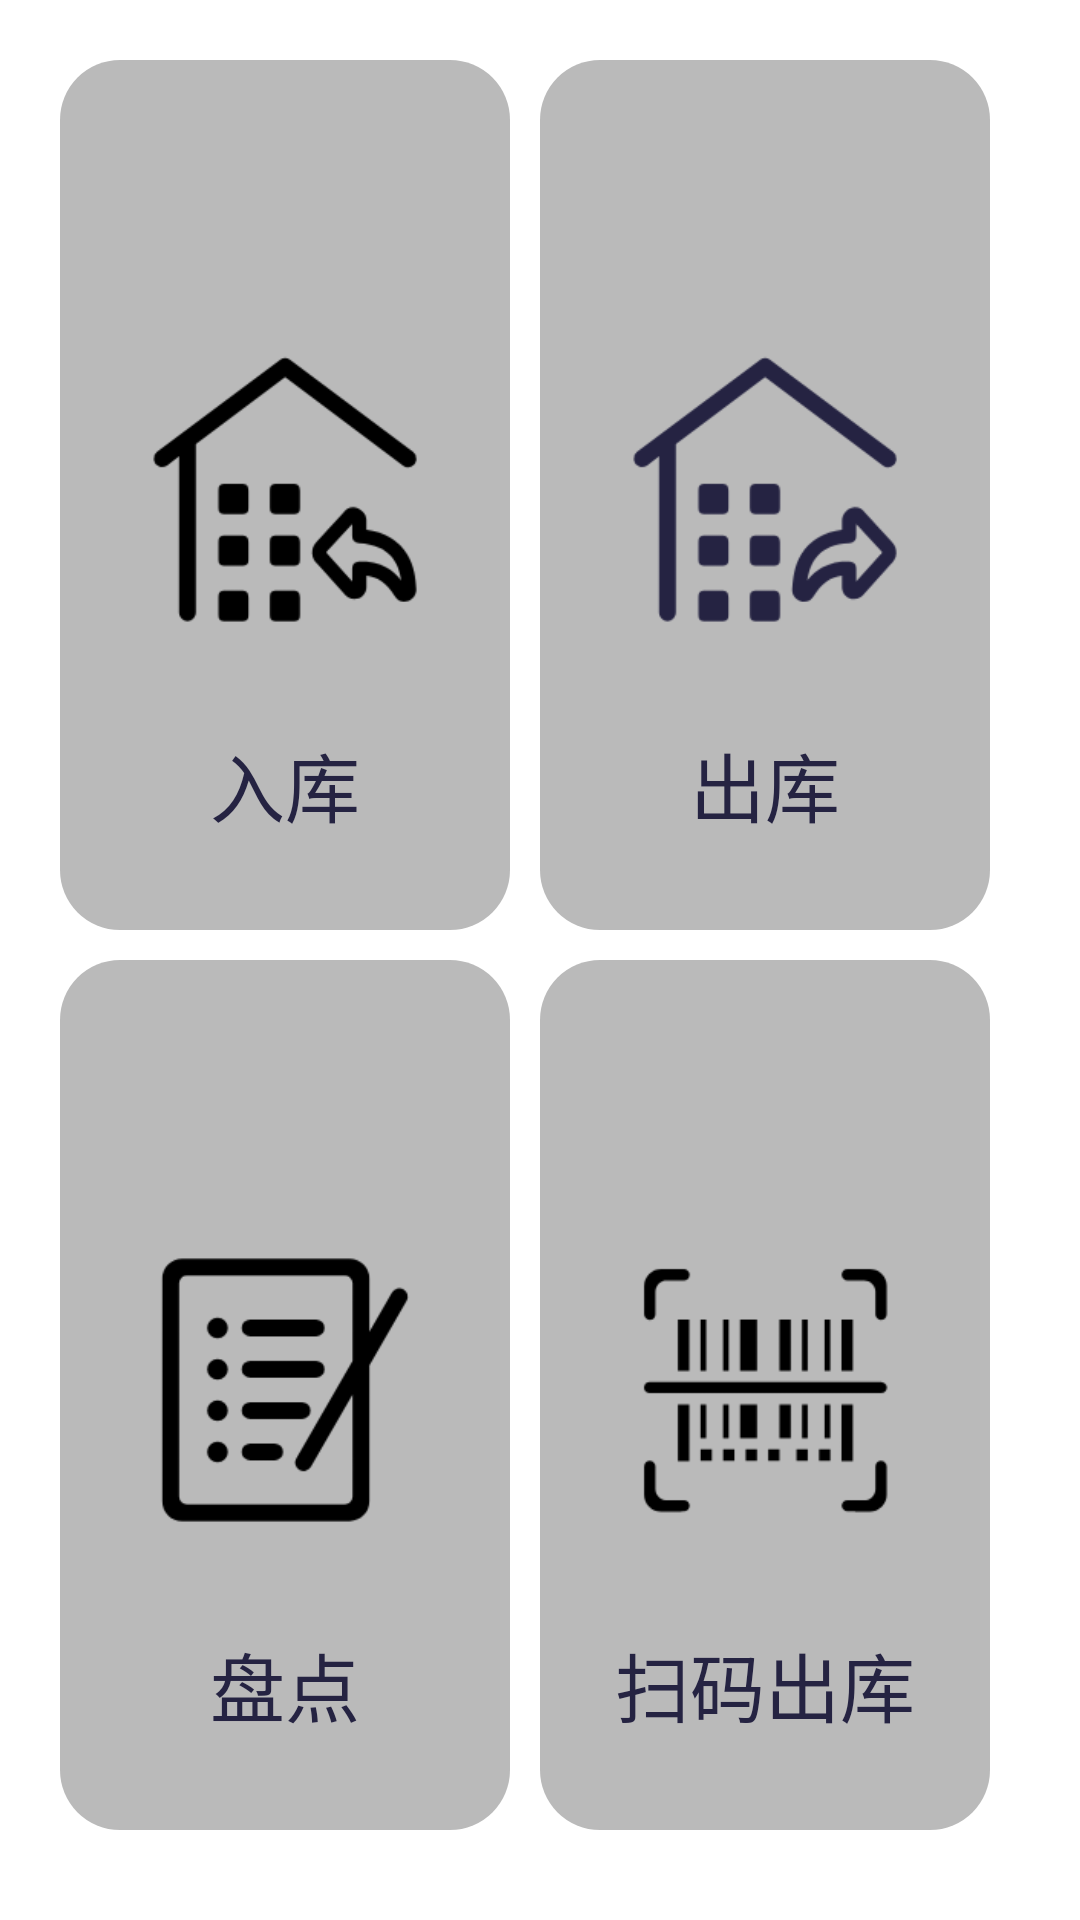

Android layout source for this screen:
<!-- AndroidManifest.xml: application theme AppTheme -->
<!-- res/layout/fragment_home.xml -->
<?xml version="1.0" encoding="utf-8"?>
<LinearLayout xmlns:android="http://schemas.android.com/apk/res/android"
    android:layout_width="match_parent"
    android:layout_height="match_parent"
    android:orientation="vertical">


    <LinearLayout
        android:layout_width="match_parent"
        android:layout_height="match_parent"
        android:background="@color/white"
        android:orientation="vertical"
        android:padding="20dp">

        <LinearLayout
            android:layout_width="match_parent"
            android:layout_height="0dp"
            android:layout_weight="1"
            android:orientation="horizontal">

            <LinearLayout
                android:id="@+id/ll_store_in"
                android:layout_width="0dp"
                android:layout_height="match_parent"
                android:layout_marginBottom="10dp"
                android:layout_marginRight="10dp"
                android:layout_weight="1"
                android:background="@drawable/radius_area"
                android:gravity="center"
                android:orientation="vertical">

                <LinearLayout
                    android:layout_width="match_parent"
                    android:layout_height="0dp"
                    android:layout_weight="2"
                    android:gravity="center_horizontal">

                    <ImageView
                        android:layout_width="100dp"
                        android:layout_height="100dp"
                        android:layout_gravity="bottom"
                        android:scaleType="fitXY"
                        android:src="@mipmap/store_in" />

                </LinearLayout>

                <LinearLayout
                    android:layout_width="match_parent"
                    android:layout_height="0dp"
                    android:layout_weight="1"
                    android:gravity="center">

                    <TextView
                        android:layout_width="wrap_content"
                        android:layout_height="wrap_content"
                        android:text="入库"
                        android:textColor="@color/colorPrimary"
                        android:textSize="25sp" />
                </LinearLayout>


            </LinearLayout>
            <LinearLayout
                android:id="@+id/ll_store_out"
                android:layout_width="0dp"
                android:layout_height="match_parent"
                android:layout_marginBottom="10dp"
                android:layout_marginRight="10dp"
                android:layout_weight="1"
                android:background="@drawable/radius_area"
                android:gravity="center"
                android:orientation="vertical">

                <LinearLayout
                    android:layout_width="match_parent"
                    android:layout_height="0dp"
                    android:layout_weight="2"
                    android:gravity="center_horizontal">

                    <ImageView
                        android:layout_width="100dp"
                        android:layout_height="100dp"
                        android:layout_gravity="bottom"
                        android:scaleType="fitXY"
                        android:src="@mipmap/store_out" />

                </LinearLayout>

                <LinearLayout
                    android:layout_width="match_parent"
                    android:layout_height="0dp"
                    android:layout_weight="1"
                    android:gravity="center">

                    <TextView
                        android:layout_width="wrap_content"
                        android:layout_height="wrap_content"
                        android:text="出库"
                        android:textColor="@color/colorPrimary"
                        android:textSize="25sp" />
                </LinearLayout>


            </LinearLayout>


        </LinearLayout>

        <LinearLayout
            android:layout_width="match_parent"
            android:layout_height="0dp"
            android:layout_weight="1">

            <LinearLayout
                android:id="@+id/ll_store_count"
                android:layout_width="0dp"
                android:layout_height="match_parent"
                android:layout_marginBottom="10dp"
                android:layout_marginRight="10dp"
                android:layout_weight="1"
                android:background="@drawable/radius_area"
                android:gravity="center"
                android:orientation="vertical">

                <LinearLayout
                    android:layout_width="match_parent"
                    android:layout_height="0dp"
                    android:layout_weight="2"
                    android:gravity="center_horizontal">

                    <ImageView
                        android:layout_width="100dp"
                        android:layout_height="100dp"
                        android:layout_gravity="bottom"
                        android:scaleType="fitXY"
                        android:src="@mipmap/store_count" />

                </LinearLayout>

                <LinearLayout
                    android:layout_width="match_parent"
                    android:layout_height="0dp"
                    android:layout_weight="1"
                    android:gravity="center">

                    <TextView
                        android:layout_width="wrap_content"
                        android:layout_height="wrap_content"
                        android:text="盘点"
                        android:textColor="@color/colorPrimary"
                        android:textSize="25sp" />
                </LinearLayout>


            </LinearLayout>

            <LinearLayout
                android:id="@+id/ll_store_scan"
                android:layout_width="0dp"
                android:layout_height="match_parent"
                android:layout_marginBottom="10dp"
                android:layout_marginRight="10dp"
                android:layout_weight="1"
                android:background="@drawable/radius_area"
                android:gravity="center"
                android:orientation="vertical">

                <LinearLayout
                    android:layout_width="match_parent"
                    android:layout_height="0dp"
                    android:layout_weight="2"
                    android:gravity="center_horizontal">

                    <ImageView
                        android:layout_width="100dp"
                        android:layout_height="100dp"
                        android:layout_gravity="bottom"
                        android:scaleType="fitXY"
                        android:src="@mipmap/store_scan" />

                </LinearLayout>

                <LinearLayout
                    android:layout_width="match_parent"
                    android:layout_height="0dp"
                    android:layout_weight="1"
                    android:gravity="center">

                    <TextView
                        android:layout_width="wrap_content"
                        android:layout_height="wrap_content"
                        android:text="扫码出库"
                        android:textColor="@color/colorPrimary"
                        android:textSize="25sp" />
                </LinearLayout>


            </LinearLayout>






        </LinearLayout>

    </LinearLayout>


</LinearLayout>
<!-- resources referenced by this layout -->
<resources>
  <color name="colorPrimary">#252342</color>
  <color name="white">#ffffff</color>
  <!-- drawable radius_area (drawable) -->
  <?xml version="1.0" encoding="utf-8"?>
  <shape xmlns:android="http://schemas.android.com/apk/res/android">
      <corners android:radius="20dp"/>
      <solid android:color="@color/area_back"/>
  </shape>
  <!-- mipmap store_count: png bitmap (mipmap-xxxhdpi, 4609 bytes) -->
  <!-- mipmap store_in: png bitmap (mipmap-xxxhdpi, 5976 bytes) -->
  <!-- mipmap store_out: png bitmap (mipmap-xxxhdpi, 7734 bytes) -->
  <!-- mipmap store_scan: png bitmap (mipmap-xxxhdpi, 3513 bytes) -->
  <style name="AppTheme" parent="Theme.AppCompat.Light.NoActionBar">
          
          <item name="windowNoTitle">true</item>
          <item name="colorPrimary">@color/colorPrimary</item>
          <item name="colorPrimaryDark">@color/colorPrimaryDark</item>
          <item name="colorAccent">@color/colorAccent</item>
      </style>
  <color name="area_back">#bababa</color>
  <color name="colorPrimaryDark">#252342</color>
  <color name="colorAccent">#515065</color>
</resources>
